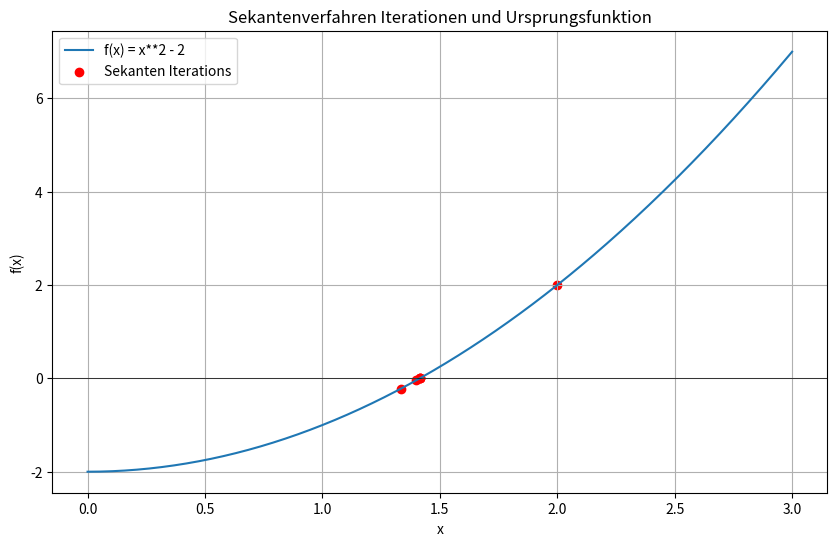

Write the Python code that produced this figure.
import matplotlib.pyplot as plt
import numpy as np
import pandas as pd
import sympy as sp


def secant_method_with_trace(function, x0, x1, tolerance, max_iterations):
    """ Sekantenverfahren mit Verfolgung jeder Iteration und benutzerdefinierten Einstellungen. """
    iterations_data = []
    for iteration in range(max_iterations):
        f_x0 = function(x0)
        f_x1 = function(x1)

        if abs(f_x1 - f_x0) < tolerance:
            raise ValueError("Division durch nahezu Null. Das Verfahren könnte scheitern.")

        # Berechnen des nächsten Wertes
        x2 = x1 - f_x1 * (x1 - x0) / (f_x1 - f_x0)
        iterations_data.append((iteration, x1, f_x1))

        if abs(x2 - x1) < tolerance:
            break

        x0, x1 = x1, x2

    return iterations_data


# Definieren der Funktion
x = sp.symbols('x')
f = x ** 2 - 2  # Funktion f(x) = x^2 - 2
f_lambdified = sp.lambdify(x, f)

# Benutzerdefinierte Einstellungen
x0 = 1  # Erster Startwert
x1 = 2  # Zweiter Startwert
custom_tolerance = 1e-6  # Toleranz
custom_max_iterations = 100  # Maximale Anzahl von Iterationen

# Ausführen des Sekantenverfahrens
trace_secant = secant_method_with_trace(
    f_lambdified, x0, x1, custom_tolerance, custom_max_iterations
)

# Erstellen einer DataFrame aus den Iterationsdaten des Sekantenverfahrens
results_table_secant = pd.DataFrame(trace_secant, columns=["Iteration", "x_n", "f(x_n)"])

# Erstellen des Plots
x_vals = np.linspace(0, 3, 400)
y_vals = f_lambdified(x_vals)

plt.figure(figsize=(10, 6))
plt.plot(x_vals, y_vals, label='f(x) = '+str(f))
plt.scatter(results_table_secant["x_n"], results_table_secant["f(x_n)"], color='red', label='Sekanten Iterations')
plt.title('Sekantenverfahren Iterationen und Ursprungsfunktion')
plt.xlabel('x')
plt.ylabel('f(x)')
plt.axhline(0, color='black', linewidth=0.5)
plt.grid(True)
plt.legend()
plt.show()

# Ausgabe der Iterationsergebnisse
print(results_table_secant)
